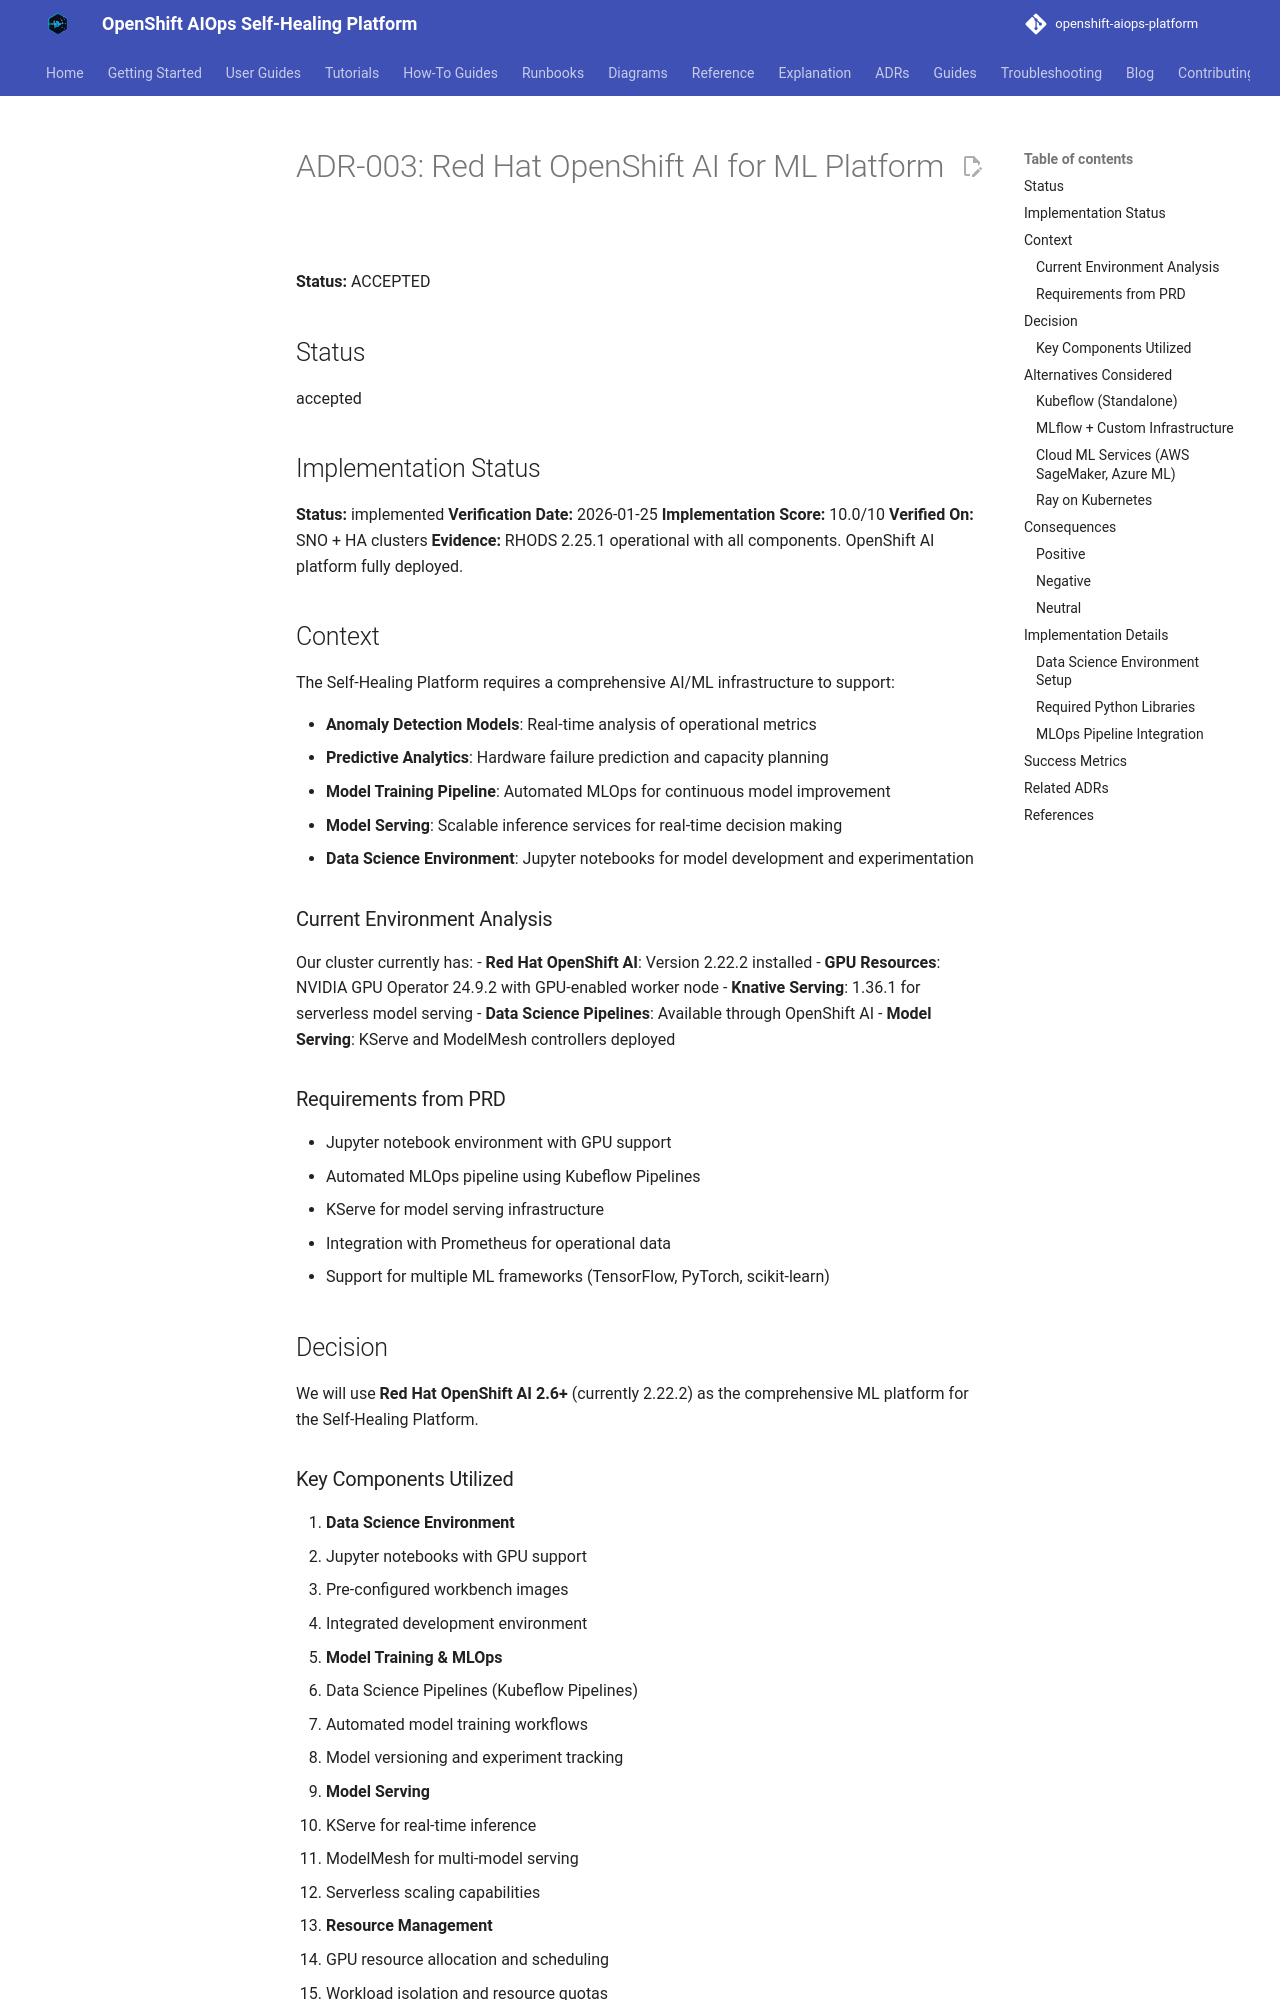

repository: KubeHeal/openshift-aiops-platform · page: adrs/003-openshift-ai-ml-platform/index.html · generator: mkdocs

# ADR-003: Red Hat OpenShift AI for ML Platform

**Status:** ACCEPTED

## Status

accepted

## Implementation Status
**Status:** implemented
**Verification Date:** 2026-01-25
**Implementation Score:** 10.0/10
**Verified On:** SNO + HA clusters
**Evidence:** RHODS 2.25.1 operational with all components. OpenShift AI platform fully deployed.

## Context

The Self-Healing Platform requires a comprehensive AI/ML infrastructure to support:

- **Anomaly Detection Models**: Real-time analysis of operational metrics
- **Predictive Analytics**: Hardware failure prediction and capacity planning
- **Model Training Pipeline**: Automated MLOps for continuous model improvement
- **Model Serving**: Scalable inference services for real-time decision making
- **Data Science Environment**: Jupyter notebooks for model development and experimentation

### Current Environment Analysis

Our cluster currently has:
- **Red Hat OpenShift AI**: Version 2.22.2 installed
- **GPU Resources**: NVIDIA GPU Operator 24.9.2 with GPU-enabled worker node
- **Knative Serving**: 1.36.1 for serverless model serving
- **Data Science Pipelines**: Available through OpenShift AI
- **Model Serving**: KServe and ModelMesh controllers deployed

### Requirements from PRD

- Jupyter notebook environment with GPU support
- Automated MLOps pipeline using Kubeflow Pipelines
- KServe for model serving infrastructure
- Integration with Prometheus for operational data
- Support for multiple ML frameworks (TensorFlow, PyTorch, scikit-learn)

## Decision

We will use **Red Hat OpenShift AI 2.6+** (currently 2.22.2) as the comprehensive ML platform for the Self-Healing Platform.

### Key Components Utilized

1. **Data Science Environment**
   - Jupyter notebooks with GPU support
   - Pre-configured workbench images
   - Integrated development environment

2. **Model Training & MLOps**
   - Data Science Pipelines (Kubeflow Pipelines)
   - Automated model training workflows
   - Model versioning and experiment tracking

3. **Model Serving**
   - KServe for real-time inference
   - ModelMesh for multi-model serving
   - Serverless scaling capabilities

4. **Resource Management**
   - GPU resource allocation and scheduling
   - Workload isolation and resource quotas
   - Integration with cluster autoscaling

## Alternatives Considered
